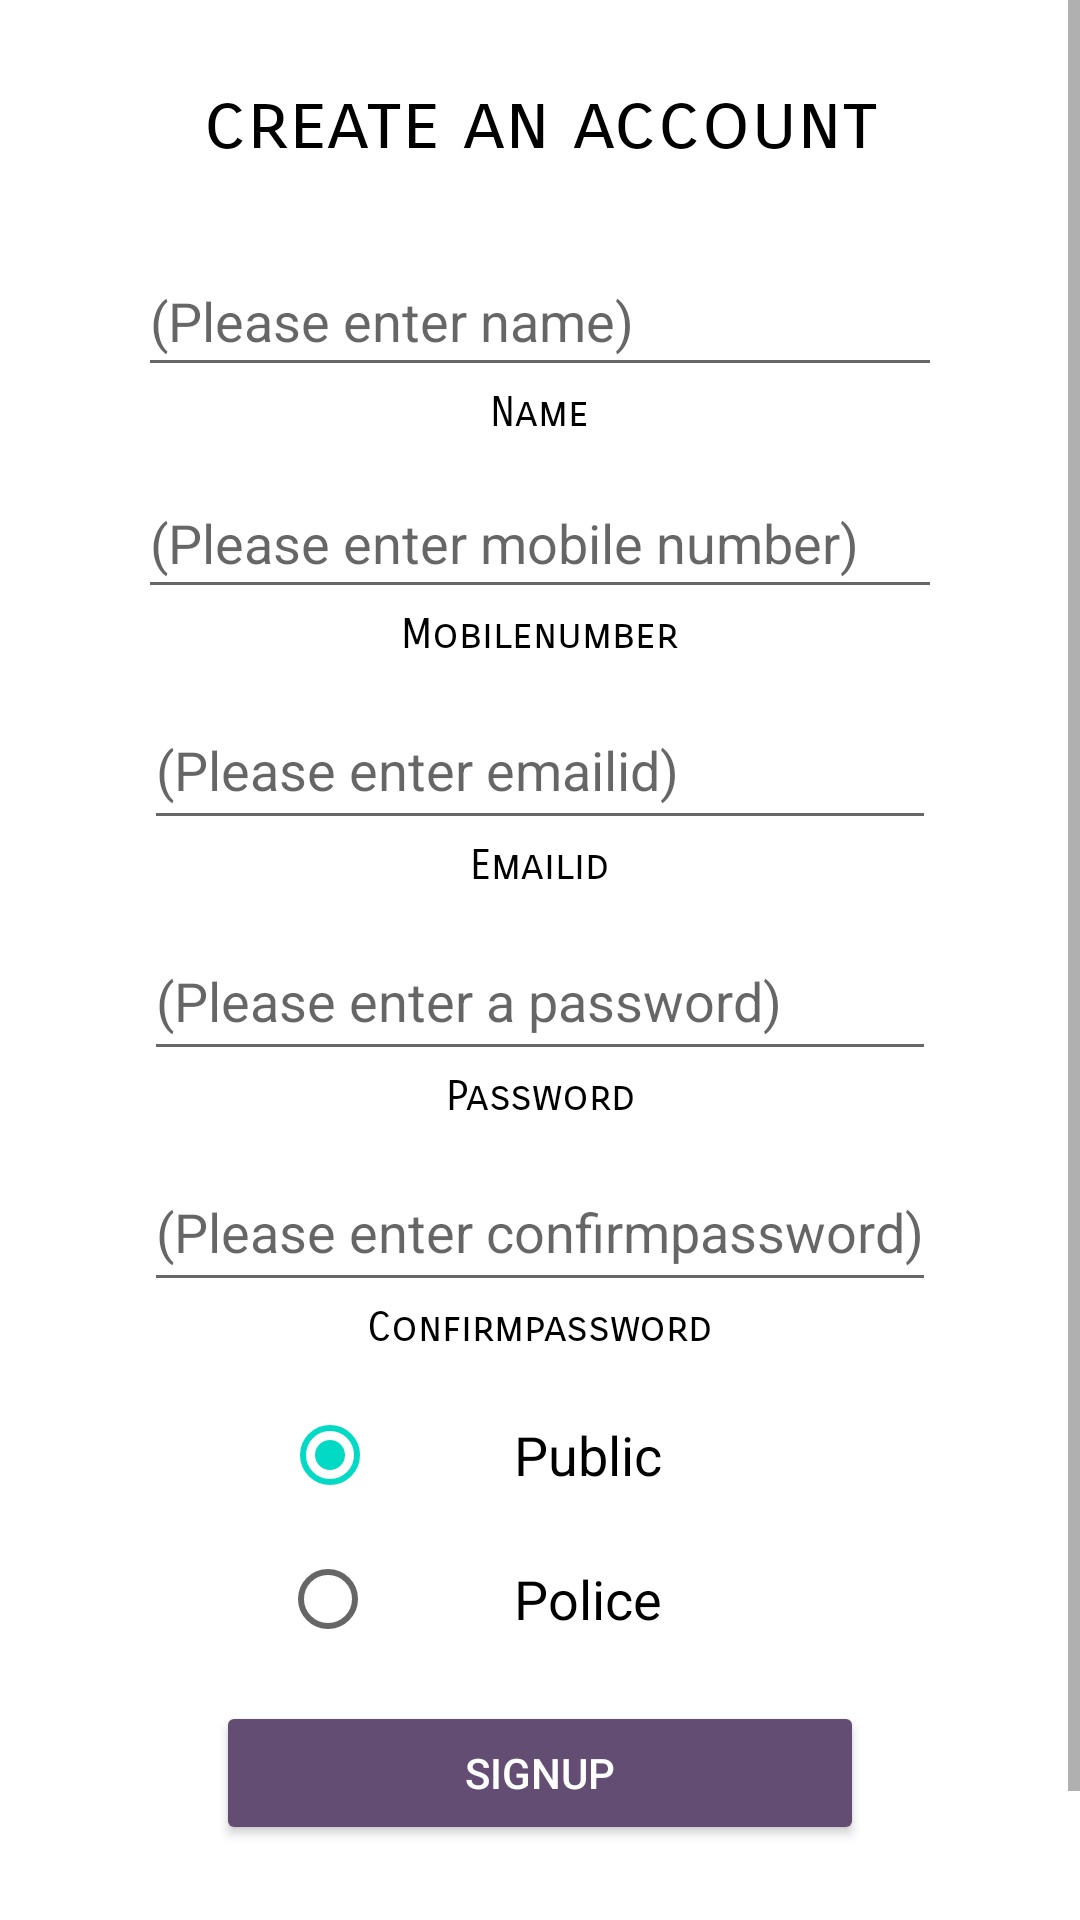

Layout XML and referenced resources for this Android screen:
<!-- AndroidManifest.xml: application theme Theme.ClgProject -->
<!-- res/layout/activity_sign_up.xml -->
<?xml version="1.0" encoding="utf-8"?>
<LinearLayout xmlns:android="http://schemas.android.com/apk/res/android"
    android:layout_width="match_parent"
    android:layout_height="match_parent"
    android:orientation="vertical">

    <ScrollView
        android:layout_width="match_parent"
        android:layout_height="match_parent">

        <LinearLayout
            android:layout_width="match_parent"
            android:layout_height="match_parent"
            android:orientation="vertical">

            <Space
                android:layout_width="match_parent"
                android:layout_height="20dp" />

            <TextView
                android:id="@+id/configProfile"
                android:layout_width="match_parent"
                android:layout_height="42dp"
                android:gravity="center"
                android:text="create an account"
                android:textColor="#000000"
                android:textSize="26sp"
                android:fontFamily="sans-serif-smallcaps"/>

            <Space
                android:layout_width="match_parent"
                android:layout_height="20dp" />

            <EditText
                android:id="@+id/nameEt"
                android:layout_width="268dp"
                android:layout_height="47dp"
                android:layout_gravity="center"
                android:ems="10"
                android:hint="(Please enter name)"
                android:inputType="textPersonName"
                android:singleLine="true" />

            <TextView
                android:id="@+id/teamNameTextView"
                android:layout_width="wrap_content"
                android:layout_height="wrap_content"
                android:layout_gravity="center"
                android:fontFamily="sans-serif-smallcaps"
                android:text="Name"
                android:textColor="#000000" />

            <Space
                android:layout_width="match_parent"
                android:layout_height="10dp" />

            <EditText
                android:id="@+id/mobileNumber"
                android:layout_width="268dp"
                android:layout_height="47dp"
                android:layout_gravity="center"
                android:ems="10"
                android:hint="(Please enter mobile number)"
                android:inputType="textPersonName"
                android:singleLine="true" />

            <TextView
                android:id="@+id/mobileNumberTextView"
                android:layout_width="wrap_content"
                android:layout_height="wrap_content"
                android:layout_gravity="center"
                android:fontFamily="sans-serif-smallcaps"
                android:text="Mobilenumber"
                android:textColor="#000000" />

            <Space
                android:layout_width="match_parent"
                android:layout_height="10dp" />

            <EditText
                android:id="@+id/emailEt"
                android:layout_width="264dp"
                android:layout_height="50dp"
                android:layout_gravity="center"
                android:hint="(Please enter emailid)"
                android:singleLine="true" />

            <TextView
                android:id="@+id/emailTextField"
                android:layout_width="wrap_content"
                android:layout_height="wrap_content"
                android:layout_gravity="center"
                android:fontFamily="sans-serif-smallcaps"
                android:text="Emailid"
                android:textColor="#000000" />

            <Space
                android:layout_width="match_parent"
                android:layout_height="10dp" />

            <EditText
                android:id="@+id/passEt"
                android:layout_width="264dp"
                android:layout_height="50dp"
                android:layout_gravity="center"
                android:imeOptions="actionDone"
                android:hint="(Please enter a password)"
                android:inputType="textPassword"
                android:singleLine="true" />

            <TextView
                android:id="@+id/passwordText"
                android:layout_width="match_parent"
                android:layout_height="wrap_content"
                android:layout_gravity="center"
                android:fontFamily="sans-serif-smallcaps"
                android:gravity="center"
                android:text="Password"
                android:textColor="#000000" />

            <Space
                android:layout_width="match_parent"
                android:layout_height="10dp" />

            <EditText
                android:id="@+id/confPassEt"
                android:layout_width="264dp"
                android:layout_height="50dp"
                android:layout_gravity="center"
                android:imeOptions="actionDone"
                android:hint="(Please enter confirmpassword)"
                android:inputType="textPassword"
                android:singleLine="true" />

            <TextView
                android:id="@+id/confirmPasswordText"
                android:layout_width="match_parent"
                android:layout_height="wrap_content"
                android:layout_gravity="center"
                android:fontFamily="sans-serif-smallcaps"
                android:gravity="center"
                android:text="Confirmpassword"
                android:textColor="#000000" />

            <Space
                android:layout_width="match_parent"
                android:layout_height="10dp" />

            <RadioGroup
                android:id="@+id/radiogroup"
                android:layout_width="match_parent"
                android:layout_height="wrap_content">

                <RadioButton
                    android:id="@+id/Public"
                    android:layout_width="172dp"
                    android:layout_height="wrap_content"
                    android:layout_gravity="center"
                    android:checked="true"
                    android:fontFamily="sans-serif"
                    android:gravity="center"
                    android:text="Public"
                    android:textSize="18sp"
                    android:typeface="sans" />

                <RadioButton
                    android:id="@+id/Police"
                    android:layout_width="173dp"
                    android:layout_height="wrap_content"
                    android:layout_gravity="center"
                    android:fontFamily="sans-serif"
                    android:gravity="center"
                    android:text="Police"
                    android:textSize="18sp" />

            </RadioGroup>



            <Space
                android:layout_width="match_parent"
                android:layout_height="10dp" />

            <Button
                android:id="@+id/createButton"
                android:layout_width="216dp"
                android:layout_height="wrap_content"
                android:layout_gravity="center"
                android:backgroundTint="#634D72"
                android:text="SignUp"
                android:textColor="#FFF"
                android:onClick="SignUp"/>

            <Space
                android:layout_width="match_parent"
                android:layout_height="23dp"
                android:layout_weight="0." />

            <Button
                android:id="@+id/backButton"
                android:layout_width="216dp"
                android:layout_height="wrap_content"
                android:layout_gravity="center"
                android:backgroundTint="#9AA4DA"
                android:text="Main Menu"
                android:textColor="#FFF"
                android:onClick="SignUpBack"/>

        </LinearLayout>

    </ScrollView>

</LinearLayout>
<!-- resources referenced by this layout -->
<resources>
  <style name="Theme.ClgProject" parent="Theme.MaterialComponents.DayNight.DarkActionBar">
          
          <item name="colorPrimary">@color/purple_500</item>
          <item name="colorPrimaryVariant">@color/purple_700</item>
          <item name="colorOnPrimary">@color/white</item>
          
          <item name="colorSecondary">@color/teal_200</item>
          <item name="colorSecondaryVariant">@color/teal_700</item>
          <item name="colorOnSecondary">@color/black</item>
          
          <item name="android:statusBarColor" tools:targetApi="l">?attr/colorPrimaryVariant</item>
          
      </style>
  <!-- not gathered from this repository: default colours our renderer supplied (Android Studio template values) -->
  <color name="purple_500">#FF6200EE</color>
  <color name="purple_700">#FF3700B3</color>
  <color name="teal_200">#FF03DAC5</color>
  <color name="teal_700">#FF018786</color>
  <color name="black">#FF000000</color>
  <color name="white">#FFFFFFFF</color>
</resources>
